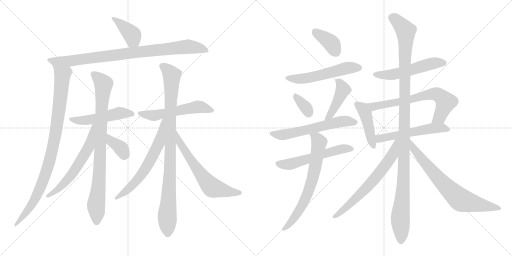
t = 0.00 s
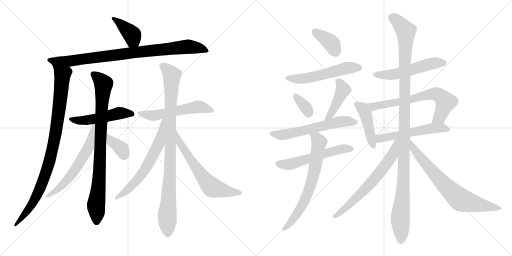
t = 3.80 s
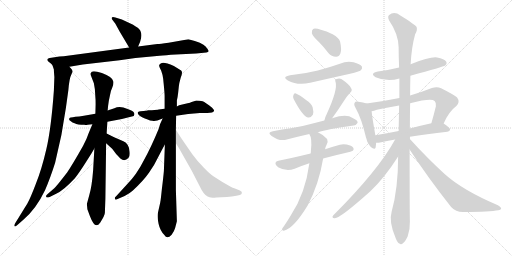
t = 7.60 s
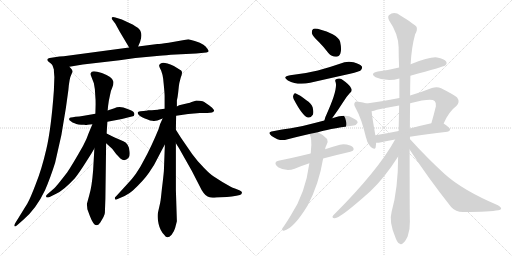
t = 11.39 s
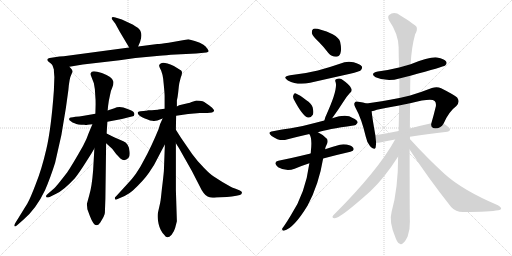
t = 15.19 s
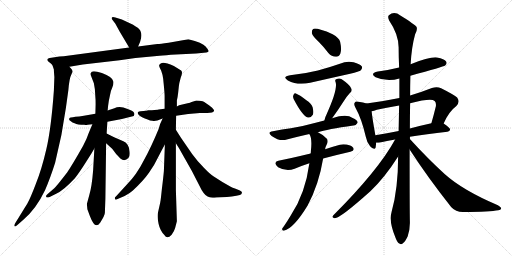
t = 18.99 s

The animated SVG that drew these frames (rendered in a browser with its animation timeline set to each time). Animation: 25 CSS @keyframes rules; one cycle of 18.99 s.

<svg version="1.1" viewBox="0 0 2048 1024" xmlns="http://www.w3.org/2000/svg">
  <g stroke="lightgray" stroke-dasharray="1,1" stroke-width="1" transform="scale(4, 4)">
    <line x1="0" y1="0" x2="256" y2="256"></line>
    <line x1="256" y1="0" x2="0" y2="256"></line>
    <line x1="128" y1="0" x2="128" y2="256"></line>
    <line x1="0" y1="128" x2="256" y2="128"></line>
    <line x1="256" y1="0" x2="512" y2="256"></line>
    <line x1="512" y1="0" x2="256" y2="256"></line>
    <line x1="384" y1="0" x2="384" y2="256"></line>
    <line x1="256" y1="128" x2="512" y2="128"></line>
  </g>
<g transform="scale(1, -1) translate(0, -850)">
   <style type="text/css">
    @keyframes keyframes0 {
      from {
       stroke: black;
       stroke-dashoffset: 397;
       stroke-width: 128;
       }
       56% {
       animation-timing-function: step-end;
       stroke: black;
       stroke-dashoffset: 0;
       stroke-width: 128;
       }
       to {
       stroke: black;
       stroke-width: 1024;
       }
       }
       #make-me-a-hanzi-animation-0 {
         animation: keyframes0 0.573079s both;
         animation-delay: 0.000000s;
         animation-timing-function: linear;
       }
    @keyframes keyframes1 {
      from {
       stroke: black;
       stroke-dashoffset: 892;
       stroke-width: 128;
       }
       74% {
       animation-timing-function: step-end;
       stroke: black;
       stroke-dashoffset: 0;
       stroke-width: 128;
       }
       to {
       stroke: black;
       stroke-width: 1024;
       }
       }
       #make-me-a-hanzi-animation-1 {
         animation: keyframes1 0.975911s both;
         animation-delay: 0.573079s;
         animation-timing-function: linear;
       }
    @keyframes keyframes2 {
      from {
       stroke: black;
       stroke-dashoffset: 946;
       stroke-width: 128;
       }
       75% {
       animation-timing-function: step-end;
       stroke: black;
       stroke-dashoffset: 0;
       stroke-width: 128;
       }
       to {
       stroke: black;
       stroke-width: 1024;
       }
       }
       #make-me-a-hanzi-animation-2 {
         animation: keyframes2 1.019857s both;
         animation-delay: 1.548990s;
         animation-timing-function: linear;
       }
    @keyframes keyframes3 {
      from {
       stroke: black;
       stroke-dashoffset: 500;
       stroke-width: 128;
       }
       62% {
       animation-timing-function: step-end;
       stroke: black;
       stroke-dashoffset: 0;
       stroke-width: 128;
       }
       to {
       stroke: black;
       stroke-width: 1024;
       }
       }
       #make-me-a-hanzi-animation-3 {
         animation: keyframes3 0.656901s both;
         animation-delay: 2.568847s;
         animation-timing-function: linear;
       }
    @keyframes keyframes4 {
      from {
       stroke: black;
       stroke-dashoffset: 865;
       stroke-width: 128;
       }
       74% {
       animation-timing-function: step-end;
       stroke: black;
       stroke-dashoffset: 0;
       stroke-width: 128;
       }
       to {
       stroke: black;
       stroke-width: 1024;
       }
       }
       #make-me-a-hanzi-animation-4 {
         animation: keyframes4 0.953939s both;
         animation-delay: 3.225748s;
         animation-timing-function: linear;
       }
    @keyframes keyframes5 {
      from {
       stroke: black;
       stroke-dashoffset: 602;
       stroke-width: 128;
       }
       66% {
       animation-timing-function: step-end;
       stroke: black;
       stroke-dashoffset: 0;
       stroke-width: 128;
       }
       to {
       stroke: black;
       stroke-width: 1024;
       }
       }
       #make-me-a-hanzi-animation-5 {
         animation: keyframes5 0.739909s both;
         animation-delay: 4.179687s;
         animation-timing-function: linear;
       }
    @keyframes keyframes6 {
      from {
       stroke: black;
       stroke-dashoffset: 362;
       stroke-width: 128;
       }
       54% {
       animation-timing-function: step-end;
       stroke: black;
       stroke-dashoffset: 0;
       stroke-width: 128;
       }
       to {
       stroke: black;
       stroke-width: 1024;
       }
       }
       #make-me-a-hanzi-animation-6 {
         animation: keyframes6 0.544596s both;
         animation-delay: 4.919596s;
         animation-timing-function: linear;
       }
    @keyframes keyframes7 {
      from {
       stroke: black;
       stroke-dashoffset: 550;
       stroke-width: 128;
       }
       64% {
       animation-timing-function: step-end;
       stroke: black;
       stroke-dashoffset: 0;
       stroke-width: 128;
       }
       to {
       stroke: black;
       stroke-width: 1024;
       }
       }
       #make-me-a-hanzi-animation-7 {
         animation: keyframes7 0.697591s both;
         animation-delay: 5.464192s;
         animation-timing-function: linear;
       }
    @keyframes keyframes8 {
      from {
       stroke: black;
       stroke-dashoffset: 942;
       stroke-width: 128;
       }
       75% {
       animation-timing-function: step-end;
       stroke: black;
       stroke-dashoffset: 0;
       stroke-width: 128;
       }
       to {
       stroke: black;
       stroke-width: 1024;
       }
       }
       #make-me-a-hanzi-animation-8 {
         animation: keyframes8 1.016602s both;
         animation-delay: 6.161783s;
         animation-timing-function: linear;
       }
    @keyframes keyframes9 {
      from {
       stroke: black;
       stroke-dashoffset: 633;
       stroke-width: 128;
       }
       67% {
       animation-timing-function: step-end;
       stroke: black;
       stroke-dashoffset: 0;
       stroke-width: 128;
       }
       to {
       stroke: black;
       stroke-width: 1024;
       }
       }
       #make-me-a-hanzi-animation-9 {
         animation: keyframes9 0.765137s both;
         animation-delay: 7.178385s;
         animation-timing-function: linear;
       }
    @keyframes keyframes10 {
      from {
       stroke: black;
       stroke-dashoffset: 636;
       stroke-width: 128;
       }
       67% {
       animation-timing-function: step-end;
       stroke: black;
       stroke-dashoffset: 0;
       stroke-width: 128;
       }
       to {
       stroke: black;
       stroke-width: 1024;
       }
       }
       #make-me-a-hanzi-animation-10 {
         animation: keyframes10 0.767578s both;
         animation-delay: 7.943522s;
         animation-timing-function: linear;
       }
    @keyframes keyframes11 {
      from {
       stroke: black;
       stroke-dashoffset: 381;
       stroke-width: 128;
       }
       55% {
       animation-timing-function: step-end;
       stroke: black;
       stroke-dashoffset: 0;
       stroke-width: 128;
       }
       to {
       stroke: black;
       stroke-width: 1024;
       }
       }
       #make-me-a-hanzi-animation-11 {
         animation: keyframes11 0.560059s both;
         animation-delay: 8.711100s;
         animation-timing-function: linear;
       }
    @keyframes keyframes12 {
      from {
       stroke: black;
       stroke-dashoffset: 545;
       stroke-width: 128;
       }
       64% {
       animation-timing-function: step-end;
       stroke: black;
       stroke-dashoffset: 0;
       stroke-width: 128;
       }
       to {
       stroke: black;
       stroke-width: 1024;
       }
       }
       #make-me-a-hanzi-animation-12 {
         animation: keyframes12 0.693522s both;
         animation-delay: 9.271159s;
         animation-timing-function: linear;
       }
    @keyframes keyframes13 {
      from {
       stroke: black;
       stroke-dashoffset: 342;
       stroke-width: 128;
       }
       53% {
       animation-timing-function: step-end;
       stroke: black;
       stroke-dashoffset: 0;
       stroke-width: 128;
       }
       to {
       stroke: black;
       stroke-width: 1024;
       }
       }
       #make-me-a-hanzi-animation-13 {
         animation: keyframes13 0.528320s both;
         animation-delay: 9.964681s;
         animation-timing-function: linear;
       }
    @keyframes keyframes14 {
      from {
       stroke: black;
       stroke-dashoffset: 432;
       stroke-width: 128;
       }
       58% {
       animation-timing-function: step-end;
       stroke: black;
       stroke-dashoffset: 0;
       stroke-width: 128;
       }
       to {
       stroke: black;
       stroke-width: 1024;
       }
       }
       #make-me-a-hanzi-animation-14 {
         animation: keyframes14 0.601562s both;
         animation-delay: 10.493001s;
         animation-timing-function: linear;
       }
    @keyframes keyframes15 {
      from {
       stroke: black;
       stroke-dashoffset: 595;
       stroke-width: 128;
       }
       66% {
       animation-timing-function: step-end;
       stroke: black;
       stroke-dashoffset: 0;
       stroke-width: 128;
       }
       to {
       stroke: black;
       stroke-width: 1024;
       }
       }
       #make-me-a-hanzi-animation-15 {
         animation: keyframes15 0.734212s both;
         animation-delay: 11.094563s;
         animation-timing-function: linear;
       }
    @keyframes keyframes16 {
      from {
       stroke: black;
       stroke-dashoffset: 557;
       stroke-width: 128;
       }
       64% {
       animation-timing-function: step-end;
       stroke: black;
       stroke-dashoffset: 0;
       stroke-width: 128;
       }
       to {
       stroke: black;
       stroke-width: 1024;
       }
       }
       #make-me-a-hanzi-animation-16 {
         animation: keyframes16 0.703288s both;
         animation-delay: 11.828775s;
         animation-timing-function: linear;
       }
    @keyframes keyframes17 {
      from {
       stroke: black;
       stroke-dashoffset: 684;
       stroke-width: 128;
       }
       69% {
       animation-timing-function: step-end;
       stroke: black;
       stroke-dashoffset: 0;
       stroke-width: 128;
       }
       to {
       stroke: black;
       stroke-width: 1024;
       }
       }
       #make-me-a-hanzi-animation-17 {
         animation: keyframes17 0.806641s both;
         animation-delay: 12.532063s;
         animation-timing-function: linear;
       }
    @keyframes keyframes18 {
      from {
       stroke: black;
       stroke-dashoffset: 533;
       stroke-width: 128;
       }
       63% {
       animation-timing-function: step-end;
       stroke: black;
       stroke-dashoffset: 0;
       stroke-width: 128;
       }
       to {
       stroke: black;
       stroke-width: 1024;
       }
       }
       #make-me-a-hanzi-animation-18 {
         animation: keyframes18 0.683757s both;
         animation-delay: 13.338704s;
         animation-timing-function: linear;
       }
    @keyframes keyframes19 {
      from {
       stroke: black;
       stroke-dashoffset: 441;
       stroke-width: 128;
       }
       59% {
       animation-timing-function: step-end;
       stroke: black;
       stroke-dashoffset: 0;
       stroke-width: 128;
       }
       to {
       stroke: black;
       stroke-width: 1024;
       }
       }
       #make-me-a-hanzi-animation-19 {
         animation: keyframes19 0.608887s both;
         animation-delay: 14.022461s;
         animation-timing-function: linear;
       }
    @keyframes keyframes20 {
      from {
       stroke: black;
       stroke-dashoffset: 682;
       stroke-width: 128;
       }
       69% {
       animation-timing-function: step-end;
       stroke: black;
       stroke-dashoffset: 0;
       stroke-width: 128;
       }
       to {
       stroke: black;
       stroke-width: 1024;
       }
       }
       #make-me-a-hanzi-animation-20 {
         animation: keyframes20 0.805013s both;
         animation-delay: 14.631348s;
         animation-timing-function: linear;
       }
    @keyframes keyframes21 {
      from {
       stroke: black;
       stroke-dashoffset: 548;
       stroke-width: 128;
       }
       64% {
       animation-timing-function: step-end;
       stroke: black;
       stroke-dashoffset: 0;
       stroke-width: 128;
       }
       to {
       stroke: black;
       stroke-width: 1024;
       }
       }
       #make-me-a-hanzi-animation-21 {
         animation: keyframes21 0.695964s both;
         animation-delay: 15.436361s;
         animation-timing-function: linear;
       }
    @keyframes keyframes22 {
      from {
       stroke: black;
       stroke-dashoffset: 1168;
       stroke-width: 128;
       }
       79% {
       animation-timing-function: step-end;
       stroke: black;
       stroke-dashoffset: 0;
       stroke-width: 128;
       }
       to {
       stroke: black;
       stroke-width: 1024;
       }
       }
       #make-me-a-hanzi-animation-22 {
         animation: keyframes22 1.200521s both;
         animation-delay: 16.132325s;
         animation-timing-function: linear;
       }
    @keyframes keyframes23 {
      from {
       stroke: black;
       stroke-dashoffset: 692;
       stroke-width: 128;
       }
       69% {
       animation-timing-function: step-end;
       stroke: black;
       stroke-dashoffset: 0;
       stroke-width: 128;
       }
       to {
       stroke: black;
       stroke-width: 1024;
       }
       }
       #make-me-a-hanzi-animation-23 {
         animation: keyframes23 0.813151s both;
         animation-delay: 17.332846s;
         animation-timing-function: linear;
       }
    @keyframes keyframes24 {
      from {
       stroke: black;
       stroke-dashoffset: 728;
       stroke-width: 128;
       }
       70% {
       animation-timing-function: step-end;
       stroke: black;
       stroke-dashoffset: 0;
       stroke-width: 128;
       }
       to {
       stroke: black;
       stroke-width: 1024;
       }
       }
       #make-me-a-hanzi-animation-24 {
         animation: keyframes24 0.842448s both;
         animation-delay: 18.145997s;
         animation-timing-function: linear;
       }
</style>
<path d="M 552.5 664.0 L 560.5 683.0 Q 569.5 708.0 562.5 724.0 Q 560.5 741.0 487.5 772.0 L 461.5 780.0 Q 449.5 785.0 447.5 780.0 Q 445.5 775.0 449.5 771.0 L 461.5 755.0 L 478.5 724.0 L 516.5 660.0 C 531.5 634.0 540.5 636.0 552.5 664.0 Z" fill="lightgray"></path> 
<path d="M 277.5 583.0 L 331.5 592.0 L 478.5 609.0 L 541.5 618.0 L 627.5 626.0 Q 645.5 627.0 683.5 631.0 L 784.5 636.0 L 825.5 640.0 Q 833.5 641.0 834.5 645.0 Q 835.5 648.0 822.5 664.0 Q 810.5 679.0 753.5 693.0 L 674.5 679.0 Q 639.5 674.0 629.5 674.0 L 552.5 664.0 L 516.5 660.0 L 277.5 628.0 Q 252.5 624.0 237.5 624.0 L 205.5 619.0 Q 179.5 616.0 194.5 603.0 Q 202.5 597.0 209.5 590.0 C 227.5 575.0 247.5 578.0 277.5 583.0 Z" fill="lightgray"></path> 
<path d="M 217.5 542.0 L 215.5 488.0 Q 204.5 335.0 185.5 254.0 Q 166.5 172.0 143.5 115.0 Q 121.5 57.0 109.5 36.0 L 62.5 -40.0 Q 54.5 -53.0 58.5 -55.0 Q 61.5 -58.0 69.5 -50.0 L 94.5 -28.0 Q 145.5 16.0 180.5 90.0 Q 200.5 136.0 220.5 199.0 Q 248.5 308.0 263.5 418.0 L 273.5 490.0 Q 277.5 538.0 285.5 552.0 L 290.5 564.0 Q 290.5 570.0 277.5 583.0 C 259.5 607.0 201.5 619.0 209.5 590.0 L 215.5 572.0 Q 215.5 565.0 217.5 542.0 Z" fill="lightgray"></path> 
<path d="M 515.5 412.0 L 493.5 420.0 Q 472.5 425.0 457.5 417.0 L 430.5 408.0 L 381.5 395.0 L 335.5 387.0 Q 315.5 383.0 301.5 383.0 L 291.5 381.0 Q 281.5 381.0 279.5 379.0 Q 271.5 372.0 283.5 365.0 Q 289.5 359.0 298.5 357.0 Q 309.5 351.0 337.5 351.0 Q 343.5 349.0 350.5 351.0 L 369.5 353.0 L 429.5 363.0 L 487.5 374.0 L 527.5 384.0 Q 537.5 384.0 537.5 392.0 Q 539.5 404.0 515.5 412.0 Z" fill="lightgray"></path> 
<path d="M 430.5 408.0 L 432.5 427.0 Q 434.5 446.0 439.5 467.0 Q 442.5 487.0 449.5 501.0 Q 455.5 516.0 453.5 524.0 Q 449.5 543.0 407.5 558.0 Q 365.5 572.0 363.5 558.0 Q 360.5 555.0 365.5 543.0 L 375.5 517.0 L 379.5 493.0 L 381.5 461.0 Q 382.5 454.0 382.5 433.0 L 381.5 395.0 L 377.5 256.0 L 372.5 169.0 Q 367.5 104.0 357.5 71.0 L 347.5 34.0 L 349.5 13.0 L 359.5 -14.0 Q 373.5 -51.0 385.5 -51.0 Q 393.5 -51.0 400.5 -41.0 Q 419.5 -11.0 419.5 -1.0 L 421.5 55.0 L 424.5 277.0 L 426.5 316.0 L 429.5 363.0 L 430.5 408.0 Z" fill="lightgray"></path> 
<path d="M 369.5 353.0 L 354.5 317.0 Q 347.5 295.0 332.5 267.0 Q 289.5 191.0 268.5 160.0 L 239.5 123.0 Q 220.5 99.0 212.5 93.0 L 189.5 73.0 Q 181.5 67.0 185.5 62.0 Q 186.5 58.0 198.5 62.0 L 224.5 75.0 Q 252.5 87.0 298.5 136.0 Q 313.5 154.0 343.5 201.0 Q 373.5 248.0 377.5 256.0 C 446.5 376.0 381.5 381.0 369.5 353.0 Z" fill="lightgray"></path> 
<path d="M 424.5 277.0 L 449.5 254.0 Q 460.5 237.0 481.5 216.0 Q 498.5 202.0 513.5 218.0 Q 520.5 223.0 518.5 243.0 Q 516.5 275.0 493.5 285.0 L 456.5 301.0 L 426.5 316.0 C 399.5 329.0 402.5 297.0 424.5 277.0 Z" fill="lightgray"></path> 
<path d="M 704.5 387.0 L 752.5 394.0 L 799.5 398.0 L 828.5 398.0 Q 853.5 398.0 856.5 407.0 Q 857.5 410.0 848.5 419.0 Q 821.5 441.0 810.5 445.0 Q 799.5 448.0 785.5 448.0 L 763.5 441.0 Q 763.5 440.0 750.5 437.0 L 716.5 429.0 L 707.5 424.0 L 658.5 415.0 L 634.5 412.0 Q 630.5 411.0 607.5 409.0 L 593.5 409.0 L 584.5 407.0 L 562.5 405.0 Q 555.5 404.0 552.5 402.0 Q 549.5 399.0 551.5 396.0 Q 554.5 387.0 579.5 376.0 Q 605.5 365.0 616.5 366.0 L 629.5 368.0 L 650.5 376.0 L 704.5 387.0 Z" fill="lightgray"></path> 
<path d="M 700.5 -62.0 L 707.5 -35.0 L 703.5 90.0 L 703.5 277.0 L 703.5 331.0 L 704.5 387.0 L 707.5 424.0 L 707.5 448.0 Q 710.5 460.0 712.5 478.0 L 715.5 506.0 Q 716.5 517.0 722.5 538.0 Q 732.5 562.0 724.5 568.0 L 695.5 586.0 Q 646.5 608.0 639.5 593.0 Q 632.5 591.0 641.5 574.0 Q 651.5 557.0 654.5 517.0 Q 658.5 476.0 658.5 466.0 L 658.5 415.0 L 659.5 272.0 L 655.5 166.0 Q 653.5 142.0 647.5 94.0 Q 642.5 46.0 641.5 44.0 Q 641.5 41.0 638.5 29.0 L 631.5 -2.0 Q 628.5 -20.0 634.5 -46.0 Q 640.5 -73.0 657.5 -90.0 Q 668.5 -109.0 686.5 -89.0 Q 697.5 -74.0 700.5 -62.0 Z" fill="lightgray"></path> 
<path d="M 650.5 376.0 L 640.5 354.0 L 634.5 334.0 Q 602.5 257.0 575.5 209.0 Q 546.5 151.0 507.5 112.0 L 463.5 64.0 Q 456.5 59.0 460.5 54.0 Q 460.5 49.0 470.5 54.0 L 498.5 66.0 Q 518.5 76.0 531.5 88.0 Q 574.5 128.0 596.5 160.0 Q 618.5 191.0 634.5 225.0 Q 651.5 258.0 659.5 272.0 C 731.5 401.0 662.5 403.0 650.5 376.0 Z" fill="lightgray"></path> 
<path d="M 703.5 277.0 L 715.5 258.0 L 767.5 166.0 L 806.5 90.0 Q 822.5 63.0 838.5 61.0 Q 844.5 58.0 865.5 60.0 L 907.5 62.0 Q 927.5 64.0 945.5 67.0 L 959.5 70.0 Q 966.5 72.0 967.5 78.0 Q 969.5 84.0 959.5 88.0 L 942.5 95.0 Q 928.5 99.0 924.5 102.0 L 889.5 122.0 L 853.5 145.0 Q 841.5 152.0 815.5 179.0 Q 789.5 205.0 768.5 234.0 L 724.5 298.0 L 703.5 331.0 C 687.5 356.0 687.5 302.0 703.5 277.0 Z" fill="lightgray"></path> 
<path d="M 1276.5 681.5 Q 1295.5 662.5 1313.5 638.5 Q 1326.5 623.5 1343.5 623.5 Q 1355.5 622.5 1361.5 636.5 Q 1367.5 651.5 1360.5 683.5 Q 1356.5 699.5 1330.5 713.5 Q 1266.5 740.5 1252.5 734.5 Q 1246.5 730.5 1247.5 717.5 Q 1250.5 705.5 1276.5 681.5 Z" fill="lightgray"></path> 
<path d="M 1160.5 549.5 Q 1126.5 543.5 1151.5 528.5 Q 1190.5 507.5 1240.5 519.5 Q 1319.5 537.5 1400.5 555.5 Q 1437.5 564.5 1443.5 569.5 Q 1450.5 576.5 1447.5 584.5 Q 1440.5 594.5 1414.5 601.5 Q 1386.5 607.5 1359.5 595.5 Q 1316.5 580.5 1271.5 568.5 Q 1219.5 555.5 1160.5 549.5 Z" fill="lightgray"></path> 
<path d="M 1174.5 454.5 Q 1210.5 385.5 1231.5 380.5 Q 1241.5 376.5 1251.5 391.5 Q 1255.5 401.5 1250.5 421.5 Q 1244.5 437.5 1225.5 449.5 Q 1197.5 471.5 1183.5 476.5 Q 1176.5 479.5 1173.5 469.5 Q 1170.5 463.5 1174.5 454.5 Z" fill="lightgray"></path> 
<path d="M 1328.5 377.5 Q 1352.5 410.5 1375.5 446.5 Q 1382.5 459.5 1398.5 477.5 Q 1411.5 487.5 1404.5 497.5 Q 1397.5 512.5 1372.5 529.5 Q 1362.5 539.5 1346.5 534.5 Q 1337.5 531.5 1342.5 521.5 Q 1351.5 491.5 1306.5 393.5 Q 1299.5 380.5 1297.5 368.5 C 1291.5 339.5 1310.5 353.5 1328.5 377.5 Z" fill="lightgray"></path> 
<path d="M 1271.5 321.5 Q 1307.5 333.5 1413.5 348.5 Q 1423.5 347.5 1430.5 359.5 Q 1431.5 369.5 1410.5 378.5 Q 1386.5 396.5 1328.5 377.5 L 1297.5 368.5 Q 1281.5 365.5 1266.5 360.5 Q 1212.5 345.5 1163.5 337.5 Q 1129.5 333.5 1091.5 325.5 Q 1066.5 321.5 1086.5 306.5 Q 1116.5 285.5 1139.5 290.5 Q 1184.5 302.5 1237.5 314.5 L 1271.5 321.5 Z" fill="lightgray"></path> 
<path d="M 1292.5 216.5 Q 1340.5 229.5 1401.5 243.5 Q 1414.5 246.5 1414.5 252.5 Q 1415.5 262.5 1400.5 268.5 Q 1378.5 275.5 1359.5 271.5 Q 1326.5 262.5 1300.5 253.5 L 1242.5 236.5 Q 1155.5 215.5 1113.5 207.5 Q 1103.5 206.5 1101.5 198.5 Q 1100.5 191.5 1112.5 181.5 Q 1145.5 162.5 1178.5 175.5 Q 1209.5 188.5 1237.5 197.5 L 1292.5 216.5 Z" fill="lightgray"></path> 
<path d="M 1237.5 197.5 Q 1221.5 76.5 1163.5 -10.5 Q 1150.5 -32.5 1135.5 -54.5 Q 1131.5 -58.5 1128.5 -64.5 Q 1127.5 -73.5 1135.5 -72.5 Q 1174.5 -63.5 1230.5 28.5 Q 1275.5 112.5 1292.5 216.5 L 1300.5 253.5 Q 1301.5 263.5 1306.5 271.5 Q 1313.5 283.5 1308.5 294.5 Q 1295.5 310.5 1271.5 321.5 C 1244.5 335.5 1225.5 342.5 1237.5 314.5 Q 1236.5 314.5 1237.5 313.5 Q 1249.5 297.5 1243.5 246.5 Q 1243.5 240.5 1242.5 236.5 L 1237.5 197.5 Z" fill="lightgray"></path> 
<path d="M 1641.5 547.5 Q 1774.5 583.5 1780.5 588.5 Q 1789.5 595.5 1784.5 604.5 Q 1777.5 614.5 1748.5 620.5 Q 1721.5 624.5 1642.5 593.5 L 1596.5 580.5 Q 1556.5 570.5 1511.5 564.5 Q 1477.5 557.5 1502.5 541.5 Q 1550.5 520.5 1597.5 536.5 L 1641.5 547.5 Z" fill="lightgray"></path> 
<path d="M 1466.5 436.5 Q 1453.5 440.5 1433.5 443.5 Q 1421.5 446.5 1419.5 440.5 Q 1413.5 434.5 1421.5 420.5 Q 1446.5 375.5 1463.5 302.5 Q 1467.5 280.5 1480.5 265.5 Q 1498.5 246.5 1502.5 260.5 Q 1503.5 267.5 1504.5 279.5 L 1501.5 309.5 Q 1488.5 381.5 1486.5 405.5 C 1483.5 431.5 1483.5 431.5 1466.5 436.5 Z" fill="lightgray"></path> 
<path d="M 1774.5 356.5 Q 1795.5 404.5 1825.5 426.5 Q 1841.5 442.5 1828.5 460.5 Q 1812.5 473.5 1764.5 497.5 Q 1748.5 504.5 1727.5 498.5 Q 1681.5 480.5 1640.5 468.5 L 1597.5 458.5 Q 1534.5 445.5 1466.5 436.5 C 1436.5 432.5 1457.5 398.5 1486.5 405.5 Q 1495.5 406.5 1507.5 411.5 Q 1550.5 420.5 1596.5 428.5 L 1640.5 437.5 Q 1725.5 458.5 1738.5 446.5 Q 1745.5 439.5 1743.5 425.5 Q 1734.5 388.5 1725.5 357.5 C 1717.5 328.5 1761.5 329.5 1774.5 356.5 Z" fill="lightgray"></path> 
<path d="M 1639.5 303.5 Q 1703.5 313.5 1789.5 323.5 Q 1799.5 324.5 1800.5 332.5 Q 1800.5 339.5 1774.5 356.5 C 1761.5 365.5 1754.5 363.5 1725.5 357.5 Q 1679.5 347.5 1639.5 336.5 L 1594.5 326.5 Q 1545.5 316.5 1501.5 309.5 C 1471.5 304.5 1474.5 279.5 1504.5 279.5 Q 1511.5 278.5 1520.5 280.5 Q 1545.5 287.5 1580.5 292.5 L 1639.5 303.5 Z" fill="lightgray"></path> 
<path d="M 1640.5 468.5 Q 1640.5 507.5 1641.5 547.5 L 1642.5 593.5 Q 1646.5 663.5 1660.5 713.5 Q 1670.5 729.5 1666.5 742.5 Q 1659.5 752.5 1601.5 788.5 Q 1576.5 806.5 1555.5 789.5 Q 1549.5 783.5 1556.5 768.5 Q 1593.5 714.5 1594.5 661.5 Q 1594.5 622.5 1596.5 580.5 L 1597.5 536.5 Q 1597.5 497.5 1597.5 458.5 L 1596.5 428.5 Q 1595.5 379.5 1594.5 326.5 L 1592.5 224.5 Q 1592.5 95.5 1566.5 3.5 Q 1554.5 -36.5 1582.5 -101.5 Q 1589.5 -120.5 1597.5 -123.5 Q 1604.5 -130.5 1612.5 -121.5 Q 1619.5 -117.5 1630.5 -95.5 Q 1640.5 -68.5 1639.5 -36.5 Q 1638.5 2.5 1638.5 252.5 L 1639.5 336.5 Q 1639.5 384.5 1640.5 437.5 L 1640.5 468.5 Z" fill="lightgray"></path> 
<path d="M 1638.5 295.5 Q 1638.5 299.5 1639.5 303.5 C 1648.5 332.5 1595.5 318.5 1580.5 292.5 Q 1513.5 169.5 1332.5 -11.5 Q 1325.5 -20.5 1337.5 -22.5 Q 1356.5 -26.5 1481.5 85.5 Q 1538.5 139.5 1592.5 224.5 C 1608.5 249.5 1638.5 295.5 1638.5 295.5 Z" fill="lightgray"></path> 
<path d="M 1638.5 252.5 Q 1710.5 141.5 1804.5 22.5 Q 1823.5 1.5 1854.5 2.5 Q 1960.5 3.5 1993.5 9.5 Q 2003.5 10.5 2004.5 16.5 Q 2005.5 20.5 1991.5 29.5 Q 1850.5 89.5 1778.5 154.5 Q 1712.5 214.5 1638.5 295.5 C 1618.5 317.5 1622.5 277.5 1638.5 252.5 Z" fill="lightgray"></path> 
      <clipPath id="make-me-a-hanzi-clip-0">
      <path d="M 552.5 664.0 L 560.5 683.0 Q 569.5 708.0 562.5 724.0 Q 560.5 741.0 487.5 772.0 L 461.5 780.0 Q 449.5 785.0 447.5 780.0 Q 445.5 775.0 449.5 771.0 L 461.5 755.0 L 478.5 724.0 L 516.5 660.0 C 531.5 634.0 540.5 636.0 552.5 664.0 Z" fill="lightgray"></path>
      </clipPath>
      <path clip-path="url(#make-me-a-hanzi-clip-0)" d="M 454.5 777.0 L 527.5 712.0 L 545.5 673.0 " fill="none" id="make-me-a-hanzi-animation-0" stroke-dasharray="269 538" stroke-linecap="round"></path>

      <clipPath id="make-me-a-hanzi-clip-1">
      <path d="M 277.5 583.0 L 331.5 592.0 L 478.5 609.0 L 541.5 618.0 L 627.5 626.0 Q 645.5 627.0 683.5 631.0 L 784.5 636.0 L 825.5 640.0 Q 833.5 641.0 834.5 645.0 Q 835.5 648.0 822.5 664.0 Q 810.5 679.0 753.5 693.0 L 674.5 679.0 Q 639.5 674.0 629.5 674.0 L 552.5 664.0 L 516.5 660.0 L 277.5 628.0 Q 252.5 624.0 237.5 624.0 L 205.5 619.0 Q 179.5 616.0 194.5 603.0 Q 202.5 597.0 209.5 590.0 C 227.5 575.0 247.5 578.0 277.5 583.0 Z" fill="lightgray"></path>
      </clipPath>
      <path clip-path="url(#make-me-a-hanzi-clip-1)" d="M 199.5 611.0 L 216.5 605.0 L 280.5 606.0 L 751.5 664.0 L 801.5 657.0 L 828.5 646.0 " fill="none" id="make-me-a-hanzi-animation-1" stroke-dasharray="764 1528" stroke-linecap="round"></path>

      <clipPath id="make-me-a-hanzi-clip-2">
      <path d="M 217.5 542.0 L 215.5 488.0 Q 204.5 335.0 185.5 254.0 Q 166.5 172.0 143.5 115.0 Q 121.5 57.0 109.5 36.0 L 62.5 -40.0 Q 54.5 -53.0 58.5 -55.0 Q 61.5 -58.0 69.5 -50.0 L 94.5 -28.0 Q 145.5 16.0 180.5 90.0 Q 200.5 136.0 220.5 199.0 Q 248.5 308.0 263.5 418.0 L 273.5 490.0 Q 277.5 538.0 285.5 552.0 L 290.5 564.0 Q 290.5 570.0 277.5 583.0 C 259.5 607.0 201.5 619.0 209.5 590.0 L 215.5 572.0 Q 215.5 565.0 217.5 542.0 Z" fill="lightgray"></path>
      </clipPath>
      <path clip-path="url(#make-me-a-hanzi-clip-2)" d="M 216.5 587.0 L 241.5 563.0 L 249.5 544.0 L 232.5 383.0 L 211.5 259.0 L 182.5 155.0 L 145.5 65.0 L 108.5 5.0 L 61.5 -48.0 " fill="none" id="make-me-a-hanzi-animation-2" stroke-dasharray="818 1636" stroke-linecap="round"></path>

      <clipPath id="make-me-a-hanzi-clip-3">
      <path d="M 515.5 412.0 L 493.5 420.0 Q 472.5 425.0 457.5 417.0 L 430.5 408.0 L 381.5 395.0 L 335.5 387.0 Q 315.5 383.0 301.5 383.0 L 291.5 381.0 Q 281.5 381.0 279.5 379.0 Q 271.5 372.0 283.5 365.0 Q 289.5 359.0 298.5 357.0 Q 309.5 351.0 337.5 351.0 Q 343.5 349.0 350.5 351.0 L 369.5 353.0 L 429.5 363.0 L 487.5 374.0 L 527.5 384.0 Q 537.5 384.0 537.5 392.0 Q 539.5 404.0 515.5 412.0 Z" fill="lightgray"></path>
      </clipPath>
      <path clip-path="url(#make-me-a-hanzi-clip-3)" d="M 286.5 373.0 L 344.5 369.0 L 475.5 397.0 L 527.5 394.0 " fill="none" id="make-me-a-hanzi-animation-3" stroke-dasharray="372 744" stroke-linecap="round"></path>

      <clipPath id="make-me-a-hanzi-clip-4">
      <path d="M 430.5 408.0 L 432.5 427.0 Q 434.5 446.0 439.5 467.0 Q 442.5 487.0 449.5 501.0 Q 455.5 516.0 453.5 524.0 Q 449.5 543.0 407.5 558.0 Q 365.5 572.0 363.5 558.0 Q 360.5 555.0 365.5 543.0 L 375.5 517.0 L 379.5 493.0 L 381.5 461.0 Q 382.5 454.0 382.5 433.0 L 381.5 395.0 L 377.5 256.0 L 372.5 169.0 Q 367.5 104.0 357.5 71.0 L 347.5 34.0 L 349.5 13.0 L 359.5 -14.0 Q 373.5 -51.0 385.5 -51.0 Q 393.5 -51.0 400.5 -41.0 Q 419.5 -11.0 419.5 -1.0 L 421.5 55.0 L 424.5 277.0 L 426.5 316.0 L 429.5 363.0 L 430.5 408.0 Z" fill="lightgray"></path>
      </clipPath>
      <path clip-path="url(#make-me-a-hanzi-clip-4)" d="M 376.5 552.0 L 414.5 514.0 L 398.5 174.0 L 384.5 31.0 L 386.5 -40.0 " fill="none" id="make-me-a-hanzi-animation-4" stroke-dasharray="737 1474" stroke-linecap="round"></path>

      <clipPath id="make-me-a-hanzi-clip-5">
      <path d="M 369.5 353.0 L 354.5 317.0 Q 347.5 295.0 332.5 267.0 Q 289.5 191.0 268.5 160.0 L 239.5 123.0 Q 220.5 99.0 212.5 93.0 L 189.5 73.0 Q 181.5 67.0 185.5 62.0 Q 186.5 58.0 198.5 62.0 L 224.5 75.0 Q 252.5 87.0 298.5 136.0 Q 313.5 154.0 343.5 201.0 Q 373.5 248.0 377.5 256.0 C 446.5 376.0 381.5 381.0 369.5 353.0 Z" fill="lightgray"></path>
      </clipPath>
      <path clip-path="url(#make-me-a-hanzi-clip-5)" d="M 375.5 348.0 L 355.5 264.0 L 321.5 203.0 L 253.5 113.0 L 192.5 66.0 " fill="none" id="make-me-a-hanzi-animation-5" stroke-dasharray="474 948" stroke-linecap="round"></path>

      <clipPath id="make-me-a-hanzi-clip-6">
      <path d="M 424.5 277.0 L 449.5 254.0 Q 460.5 237.0 481.5 216.0 Q 498.5 202.0 513.5 218.0 Q 520.5 223.0 518.5 243.0 Q 516.5 275.0 493.5 285.0 L 456.5 301.0 L 426.5 316.0 C 399.5 329.0 402.5 297.0 424.5 277.0 Z" fill="lightgray"></path>
      </clipPath>
      <path clip-path="url(#make-me-a-hanzi-clip-6)" d="M 429.5 309.0 L 444.5 285.0 L 485.5 256.0 L 496.5 231.0 " fill="none" id="make-me-a-hanzi-animation-6" stroke-dasharray="234 468" stroke-linecap="round"></path>

      <clipPath id="make-me-a-hanzi-clip-7">
      <path d="M 704.5 387.0 L 752.5 394.0 L 799.5 398.0 L 828.5 398.0 Q 853.5 398.0 856.5 407.0 Q 857.5 410.0 848.5 419.0 Q 821.5 441.0 810.5 445.0 Q 799.5 448.0 785.5 448.0 L 763.5 441.0 Q 763.5 440.0 750.5 437.0 L 716.5 429.0 L 707.5 424.0 L 658.5 415.0 L 634.5 412.0 Q 630.5 411.0 607.5 409.0 L 593.5 409.0 L 584.5 407.0 L 562.5 405.0 Q 555.5 404.0 552.5 402.0 Q 549.5 399.0 551.5 396.0 Q 554.5 387.0 579.5 376.0 Q 605.5 365.0 616.5 366.0 L 629.5 368.0 L 650.5 376.0 L 704.5 387.0 Z" fill="lightgray"></path>
      </clipPath>
      <path clip-path="url(#make-me-a-hanzi-clip-7)" d="M 559.5 398.0 L 578.5 391.0 L 627.5 389.0 L 800.5 423.0 L 847.5 410.0 " fill="none" id="make-me-a-hanzi-animation-7" stroke-dasharray="422 844" stroke-linecap="round"></path>

      <clipPath id="make-me-a-hanzi-clip-8">
      <path d="M 700.5 -62.0 L 707.5 -35.0 L 703.5 90.0 L 703.5 277.0 L 703.5 331.0 L 704.5 387.0 L 707.5 424.0 L 707.5 448.0 Q 710.5 460.0 712.5 478.0 L 715.5 506.0 Q 716.5 517.0 722.5 538.0 Q 732.5 562.0 724.5 568.0 L 695.5 586.0 Q 646.5 608.0 639.5 593.0 Q 632.5 591.0 641.5 574.0 Q 651.5 557.0 654.5 517.0 Q 658.5 476.0 658.5 466.0 L 658.5 415.0 L 659.5 272.0 L 655.5 166.0 Q 653.5 142.0 647.5 94.0 Q 642.5 46.0 641.5 44.0 Q 641.5 41.0 638.5 29.0 L 631.5 -2.0 Q 628.5 -20.0 634.5 -46.0 Q 640.5 -73.0 657.5 -90.0 Q 668.5 -109.0 686.5 -89.0 Q 697.5 -74.0 700.5 -62.0 Z" fill="lightgray"></path>
      </clipPath>
      <path clip-path="url(#make-me-a-hanzi-clip-8)" d="M 648.5 584.0 L 675.5 565.0 L 687.5 548.0 L 678.5 129.0 L 668.5 -20.0 L 671.5 -84.0 " fill="none" id="make-me-a-hanzi-animation-8" stroke-dasharray="814 1628" stroke-linecap="round"></path>

      <clipPath id="make-me-a-hanzi-clip-9">
      <path d="M 650.5 376.0 L 640.5 354.0 L 634.5 334.0 Q 602.5 257.0 575.5 209.0 Q 546.5 151.0 507.5 112.0 L 463.5 64.0 Q 456.5 59.0 460.5 54.0 Q 460.5 49.0 470.5 54.0 L 498.5 66.0 Q 518.5 76.0 531.5 88.0 Q 574.5 128.0 596.5 160.0 Q 618.5 191.0 634.5 225.0 Q 651.5 258.0 659.5 272.0 C 731.5 401.0 662.5 403.0 650.5 376.0 Z" fill="lightgray"></path>
      </clipPath>
      <path clip-path="url(#make-me-a-hanzi-clip-9)" d="M 656.5 370.0 L 636.5 279.0 L 576.5 167.0 L 515.5 96.0 L 465.5 58.0 " fill="none" id="make-me-a-hanzi-animation-9" stroke-dasharray="505 1010" stroke-linecap="round"></path>

      <clipPath id="make-me-a-hanzi-clip-10">
      <path d="M 703.5 277.0 L 715.5 258.0 L 767.5 166.0 L 806.5 90.0 Q 822.5 63.0 838.5 61.0 Q 844.5 58.0 865.5 60.0 L 907.5 62.0 Q 927.5 64.0 945.5 67.0 L 959.5 70.0 Q 966.5 72.0 967.5 78.0 Q 969.5 84.0 959.5 88.0 L 942.5 95.0 Q 928.5 99.0 924.5 102.0 L 889.5 122.0 L 853.5 145.0 Q 841.5 152.0 815.5 179.0 Q 789.5 205.0 768.5 234.0 L 724.5 298.0 L 703.5 331.0 C 687.5 356.0 687.5 302.0 703.5 277.0 Z" fill="lightgray"></path>
      </clipPath>
      <path clip-path="url(#make-me-a-hanzi-clip-10)" d="M 705.5 324.0 L 718.5 280.0 L 799.5 158.0 L 843.5 104.0 L 924.5 81.0 L 958.5 79.0 " fill="none" id="make-me-a-hanzi-animation-10" stroke-dasharray="508 1016" stroke-linecap="round"></path>

      <clipPath id="make-me-a-hanzi-clip-11">
      <path d="M 1276.5 681.5 Q 1295.5 662.5 1313.5 638.5 Q 1326.5 623.5 1343.5 623.5 Q 1355.5 622.5 1361.5 636.5 Q 1367.5 651.5 1360.5 683.5 Q 1356.5 699.5 1330.5 713.5 Q 1266.5 740.5 1252.5 734.5 Q 1246.5 730.5 1247.5 717.5 Q 1250.5 705.5 1276.5 681.5 Z" fill="lightgray"></path>
      </clipPath>
      <path clip-path="url(#make-me-a-hanzi-clip-11)" d="M 1256.5 726.5 L 1320.5 682.5 L 1344.5 641.5 " fill="none" id="make-me-a-hanzi-animation-11" stroke-dasharray="253 506" stroke-linecap="round"></path>

      <clipPath id="make-me-a-hanzi-clip-12">
      <path d="M 1160.5 549.5 Q 1126.5 543.5 1151.5 528.5 Q 1190.5 507.5 1240.5 519.5 Q 1319.5 537.5 1400.5 555.5 Q 1437.5 564.5 1443.5 569.5 Q 1450.5 576.5 1447.5 584.5 Q 1440.5 594.5 1414.5 601.5 Q 1386.5 607.5 1359.5 595.5 Q 1316.5 580.5 1271.5 568.5 Q 1219.5 555.5 1160.5 549.5 Z" fill="lightgray"></path>
      </clipPath>
      <path clip-path="url(#make-me-a-hanzi-clip-12)" d="M 1153.5 540.5 L 1176.5 534.5 L 1214.5 535.5 L 1394.5 579.5 L 1436.5 579.5 " fill="none" id="make-me-a-hanzi-animation-12" stroke-dasharray="417 834" stroke-linecap="round"></path>

      <clipPath id="make-me-a-hanzi-clip-13">
      <path d="M 1174.5 454.5 Q 1210.5 385.5 1231.5 380.5 Q 1241.5 376.5 1251.5 391.5 Q 1255.5 401.5 1250.5 421.5 Q 1244.5 437.5 1225.5 449.5 Q 1197.5 471.5 1183.5 476.5 Q 1176.5 479.5 1173.5 469.5 Q 1170.5 463.5 1174.5 454.5 Z" fill="lightgray"></path>
      </clipPath>
      <path clip-path="url(#make-me-a-hanzi-clip-13)" d="M 1183.5 465.5 L 1235.5 397.5 " fill="none" id="make-me-a-hanzi-animation-13" stroke-dasharray="214 428" stroke-linecap="round"></path>

      <clipPath id="make-me-a-hanzi-clip-14">
      <path d="M 1328.5 377.5 Q 1352.5 410.5 1375.5 446.5 Q 1382.5 459.5 1398.5 477.5 Q 1411.5 487.5 1404.5 497.5 Q 1397.5 512.5 1372.5 529.5 Q 1362.5 539.5 1346.5 534.5 Q 1337.5 531.5 1342.5 521.5 Q 1351.5 491.5 1306.5 393.5 Q 1299.5 380.5 1297.5 368.5 C 1291.5 339.5 1310.5 353.5 1328.5 377.5 Z" fill="lightgray"></path>
      </clipPath>
      <path clip-path="url(#make-me-a-hanzi-clip-14)" d="M 1354.5 524.5 L 1371.5 490.5 L 1319.5 388.5 L 1301.5 373.5 " fill="none" id="make-me-a-hanzi-animation-14" stroke-dasharray="304 608" stroke-linecap="round"></path>

      <clipPath id="make-me-a-hanzi-clip-15">
      <path d="M 1271.5 321.5 Q 1307.5 333.5 1413.5 348.5 Q 1423.5 347.5 1430.5 359.5 Q 1431.5 369.5 1410.5 378.5 Q 1386.5 396.5 1328.5 377.5 L 1297.5 368.5 Q 1281.5 365.5 1266.5 360.5 Q 1212.5 345.5 1163.5 337.5 Q 1129.5 333.5 1091.5 325.5 Q 1066.5 321.5 1086.5 306.5 Q 1116.5 285.5 1139.5 290.5 Q 1184.5 302.5 1237.5 314.5 L 1271.5 321.5 Z" fill="lightgray"></path>
      </clipPath>
      <path clip-path="url(#make-me-a-hanzi-clip-15)" d="M 1087.5 316.5 L 1140.5 312.5 L 1372.5 365.5 L 1420.5 360.5 " fill="none" id="make-me-a-hanzi-animation-15" stroke-dasharray="467 934" stroke-linecap="round"></path>

      <clipPath id="make-me-a-hanzi-clip-16">
      <path d="M 1292.5 216.5 Q 1340.5 229.5 1401.5 243.5 Q 1414.5 246.5 1414.5 252.5 Q 1415.5 262.5 1400.5 268.5 Q 1378.5 275.5 1359.5 271.5 Q 1326.5 262.5 1300.5 253.5 L 1242.5 236.5 Q 1155.5 215.5 1113.5 207.5 Q 1103.5 206.5 1101.5 198.5 Q 1100.5 191.5 1112.5 181.5 Q 1145.5 162.5 1178.5 175.5 Q 1209.5 188.5 1237.5 197.5 L 1292.5 216.5 Z" fill="lightgray"></path>
      </clipPath>
      <path clip-path="url(#make-me-a-hanzi-clip-16)" d="M 1111.5 197.5 L 1137.5 191.5 L 1165.5 194.5 L 1356.5 252.5 L 1403.5 253.5 " fill="none" id="make-me-a-hanzi-animation-16" stroke-dasharray="429 858" stroke-linecap="round"></path>

      <clipPath id="make-me-a-hanzi-clip-17">
      <path d="M 1237.5 197.5 Q 1221.5 76.5 1163.5 -10.5 Q 1150.5 -32.5 1135.5 -54.5 Q 1131.5 -58.5 1128.5 -64.5 Q 1127.5 -73.5 1135.5 -72.5 Q 1174.5 -63.5 1230.5 28.5 Q 1275.5 112.5 1292.5 216.5 L 1300.5 253.5 Q 1301.5 263.5 1306.5 271.5 Q 1313.5 283.5 1308.5 294.5 Q 1295.5 310.5 1271.5 321.5 C 1244.5 335.5 1225.5 342.5 1237.5 314.5 Q 1236.5 314.5 1237.5 313.5 Q 1249.5 297.5 1243.5 246.5 Q 1243.5 240.5 1242.5 236.5 L 1237.5 197.5 Z" fill="lightgray"></path>
      </clipPath>
      <path clip-path="url(#make-me-a-hanzi-clip-17)" d="M 1243.5 314.5 L 1268.5 296.5 L 1276.5 280.5 L 1251.5 138.5 L 1233.5 83.5 L 1198.5 9.5 L 1137.5 -63.5 " fill="none" id="make-me-a-hanzi-animation-17" stroke-dasharray="556 1112" stroke-linecap="round"></path>

      <clipPath id="make-me-a-hanzi-clip-18">
      <path d="M 1641.5 547.5 Q 1774.5 583.5 1780.5 588.5 Q 1789.5 595.5 1784.5 604.5 Q 1777.5 614.5 1748.5 620.5 Q 1721.5 624.5 1642.5 593.5 L 1596.5 580.5 Q 1556.5 570.5 1511.5 564.5 Q 1477.5 557.5 1502.5 541.5 Q 1550.5 520.5 1597.5 536.5 L 1641.5 547.5 Z" fill="lightgray"></path>
      </clipPath>
      <path clip-path="url(#make-me-a-hanzi-clip-18)" d="M 1504.5 553.5 L 1570.5 551.5 L 1736.5 598.5 L 1774.5 598.5 " fill="none" id="make-me-a-hanzi-animation-18" stroke-dasharray="405 810" stroke-linecap="round"></path>

      <clipPath id="make-me-a-hanzi-clip-19">
      <path d="M 1466.5 436.5 Q 1453.5 440.5 1433.5 443.5 Q 1421.5 446.5 1419.5 440.5 Q 1413.5 434.5 1421.5 420.5 Q 1446.5 375.5 1463.5 302.5 Q 1467.5 280.5 1480.5 265.5 Q 1498.5 246.5 1502.5 260.5 Q 1503.5 267.5 1504.5 279.5 L 1501.5 309.5 Q 1488.5 381.5 1486.5 405.5 C 1483.5 431.5 1483.5 431.5 1466.5 436.5 Z" fill="lightgray"></path>
      </clipPath>
      <path clip-path="url(#make-me-a-hanzi-clip-19)" d="M 1428.5 433.5 L 1447.5 419.5 L 1460.5 397.5 L 1492.5 265.5 " fill="none" id="make-me-a-hanzi-animation-19" stroke-dasharray="313 626" stroke-linecap="round"></path>

      <clipPath id="make-me-a-hanzi-clip-20">
      <path d="M 1774.5 356.5 Q 1795.5 404.5 1825.5 426.5 Q 1841.5 442.5 1828.5 460.5 Q 1812.5 473.5 1764.5 497.5 Q 1748.5 504.5 1727.5 498.5 Q 1681.5 480.5 1640.5 468.5 L 1597.5 458.5 Q 1534.5 445.5 1466.5 436.5 C 1436.5 432.5 1457.5 398.5 1486.5 405.5 Q 1495.5 406.5 1507.5 411.5 Q 1550.5 420.5 1596.5 428.5 L 1640.5 437.5 Q 1725.5 458.5 1738.5 446.5 Q 1745.5 439.5 1743.5 425.5 Q 1734.5 388.5 1725.5 357.5 C 1717.5 328.5 1761.5 329.5 1774.5 356.5 Z" fill="lightgray"></path>
      </clipPath>
      <path clip-path="url(#make-me-a-hanzi-clip-20)" d="M 1474.5 434.5 L 1485.5 426.5 L 1511.5 426.5 L 1630.5 449.5 L 1695.5 468.5 L 1751.5 472.5 L 1782.5 441.5 L 1756.5 380.5 L 1731.5 362.5 " fill="none" id="make-me-a-hanzi-animation-20" stroke-dasharray="554 1108" stroke-linecap="round"></path>

      <clipPath id="make-me-a-hanzi-clip-21">
      <path d="M 1639.5 303.5 Q 1703.5 313.5 1789.5 323.5 Q 1799.5 324.5 1800.5 332.5 Q 1800.5 339.5 1774.5 356.5 C 1761.5 365.5 1754.5 363.5 1725.5 357.5 Q 1679.5 347.5 1639.5 336.5 L 1594.5 326.5 Q 1545.5 316.5 1501.5 309.5 C 1471.5 304.5 1474.5 279.5 1504.5 279.5 Q 1511.5 278.5 1520.5 280.5 Q 1545.5 287.5 1580.5 292.5 L 1639.5 303.5 Z" fill="lightgray"></path>
      </clipPath>
      <path clip-path="url(#make-me-a-hanzi-clip-21)" d="M 1508.5 287.5 L 1518.5 296.5 L 1722.5 336.5 L 1768.5 339.5 L 1791.5 331.5 " fill="none" id="make-me-a-hanzi-animation-21" stroke-dasharray="420 840" stroke-linecap="round"></path>

      <clipPath id="make-me-a-hanzi-clip-22">
      <path d="M 1640.5 468.5 Q 1640.5 507.5 1641.5 547.5 L 1642.5 593.5 Q 1646.5 663.5 1660.5 713.5 Q 1670.5 729.5 1666.5 742.5 Q 1659.5 752.5 1601.5 788.5 Q 1576.5 806.5 1555.5 789.5 Q 1549.5 783.5 1556.5 768.5 Q 1593.5 714.5 1594.5 661.5 Q 1594.5 622.5 1596.5 580.5 L 1597.5 536.5 Q 1597.5 497.5 1597.5 458.5 L 1596.5 428.5 Q 1595.5 379.5 1594.5 326.5 L 1592.5 224.5 Q 1592.5 95.5 1566.5 3.5 Q 1554.5 -36.5 1582.5 -101.5 Q 1589.5 -120.5 1597.5 -123.5 Q 1604.5 -130.5 1612.5 -121.5 Q 1619.5 -117.5 1630.5 -95.5 Q 1640.5 -68.5 1639.5 -36.5 Q 1638.5 2.5 1638.5 252.5 L 1639.5 336.5 Q 1639.5 384.5 1640.5 437.5 L 1640.5 468.5 Z" fill="lightgray"></path>
      </clipPath>
      <path clip-path="url(#make-me-a-hanzi-clip-22)" d="M 1569.5 780.5 L 1612.5 741.5 L 1623.5 716.5 L 1616.5 167.5 L 1600.5 -17.5 L 1603.5 -109.5 " fill="none" id="make-me-a-hanzi-animation-22" stroke-dasharray="1040 2080" stroke-linecap="round"></path>

      <clipPath id="make-me-a-hanzi-clip-23">
      <path d="M 1638.5 295.5 Q 1638.5 299.5 1639.5 303.5 C 1648.5 332.5 1595.5 318.5 1580.5 292.5 Q 1513.5 169.5 1332.5 -11.5 Q 1325.5 -20.5 1337.5 -22.5 Q 1356.5 -26.5 1481.5 85.5 Q 1538.5 139.5 1592.5 224.5 C 1608.5 249.5 1638.5 295.5 1638.5 295.5 Z" fill="lightgray"></path>
      </clipPath>
      <path clip-path="url(#make-me-a-hanzi-clip-23)" d="M 1632.5 300.5 L 1629.5 292.5 L 1595.5 272.5 L 1531.5 176.5 L 1458.5 90.5 L 1339.5 -15.5 " fill="none" id="make-me-a-hanzi-animation-23" stroke-dasharray="564 1128" stroke-linecap="round"></path>

      <clipPath id="make-me-a-hanzi-clip-24">
      <path d="M 1638.5 252.5 Q 1710.5 141.5 1804.5 22.5 Q 1823.5 1.5 1854.5 2.5 Q 1960.5 3.5 1993.5 9.5 Q 2003.5 10.5 2004.5 16.5 Q 2005.5 20.5 1991.5 29.5 Q 1850.5 89.5 1778.5 154.5 Q 1712.5 214.5 1638.5 295.5 C 1618.5 317.5 1622.5 277.5 1638.5 252.5 Z" fill="lightgray"></path>
      </clipPath>
      <path clip-path="url(#make-me-a-hanzi-clip-24)" d="M 1643.5 288.5 L 1651.5 259.5 L 1682.5 219.5 L 1774.5 113.5 L 1840.5 52.5 L 1997.5 15.5 " fill="none" id="make-me-a-hanzi-animation-24" stroke-dasharray="600 1200" stroke-linecap="round"></path>

</g>
</svg>
